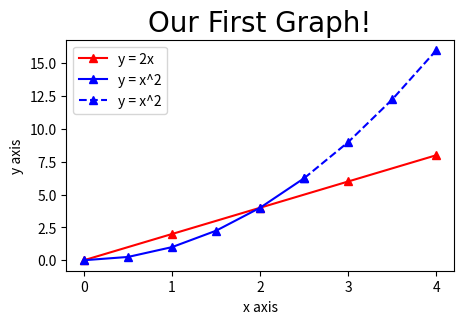

Reproduce this figure in Python.
import matplotlib.pyplot as plt
import numpy as np

x = [0,1,2,3,4]
y = [0,2,4,6,8]

#Resize graph
#'figsize' sorts of sets the ratio of your graph (x to y)(or dimensions)
#'dpi' means something like pixels per inch, which specifies how big your graph is (300 in recommended),
#smaller number will give smaller graphs. This will give (if figsize is (5,3), 1500 pixels x 900 pixels)
plt.figure(figsize=(5,3), dpi=300)

plt.plot(x,y, 'r^-', label='y = 2x')

x2 = np.arange(0,4.5,0.5)
plt.plot(x2[:6], x2[:6]**2, 'b^-', label='y = x^2')    
plt.plot(x2[5:], x2[5:]**2, 'b^--', label='y = x^2')   

plt.title('Our First Graph!', fontdict={'fontname':'Comic Sans MS', 'fontsize':20})

plt.xlabel('x axis')
plt.ylabel('y axis')

plt.xticks([0,1,2,3,4])

plt.legend()

#Saving the graph
#You can also specify the pixels for your graph that you want to save (while the one you see
#in the code may have a different pixel size)
plt.savefig('mygraph.png', dpi=300)

plt.show()